Run: headless pygame with SDL's dummy video driver; simulated clock (each Clock.tick advances the game by its frame time, no real sleeping); random seed 0; keys injected as events and as key.get_pressed() state; no mouse input.
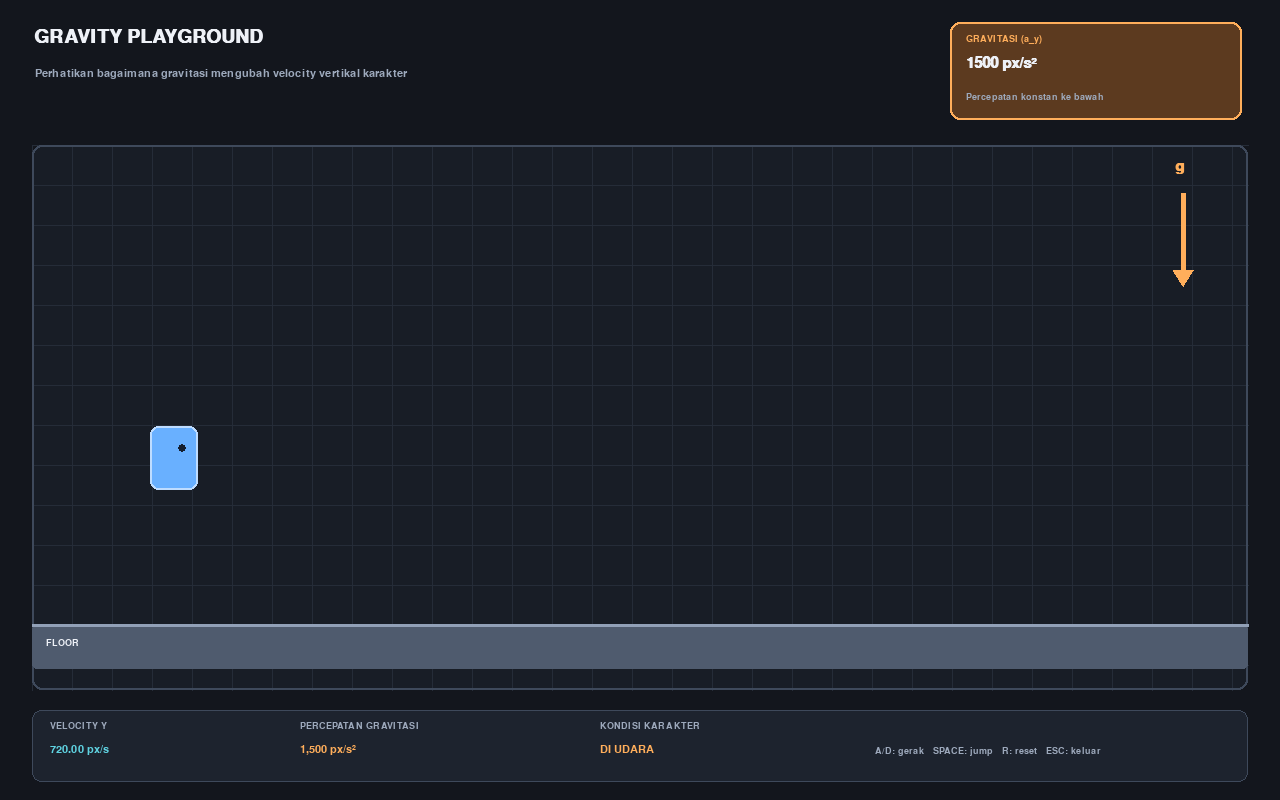
Frame 1 of 4 · flips 1–60 · no input
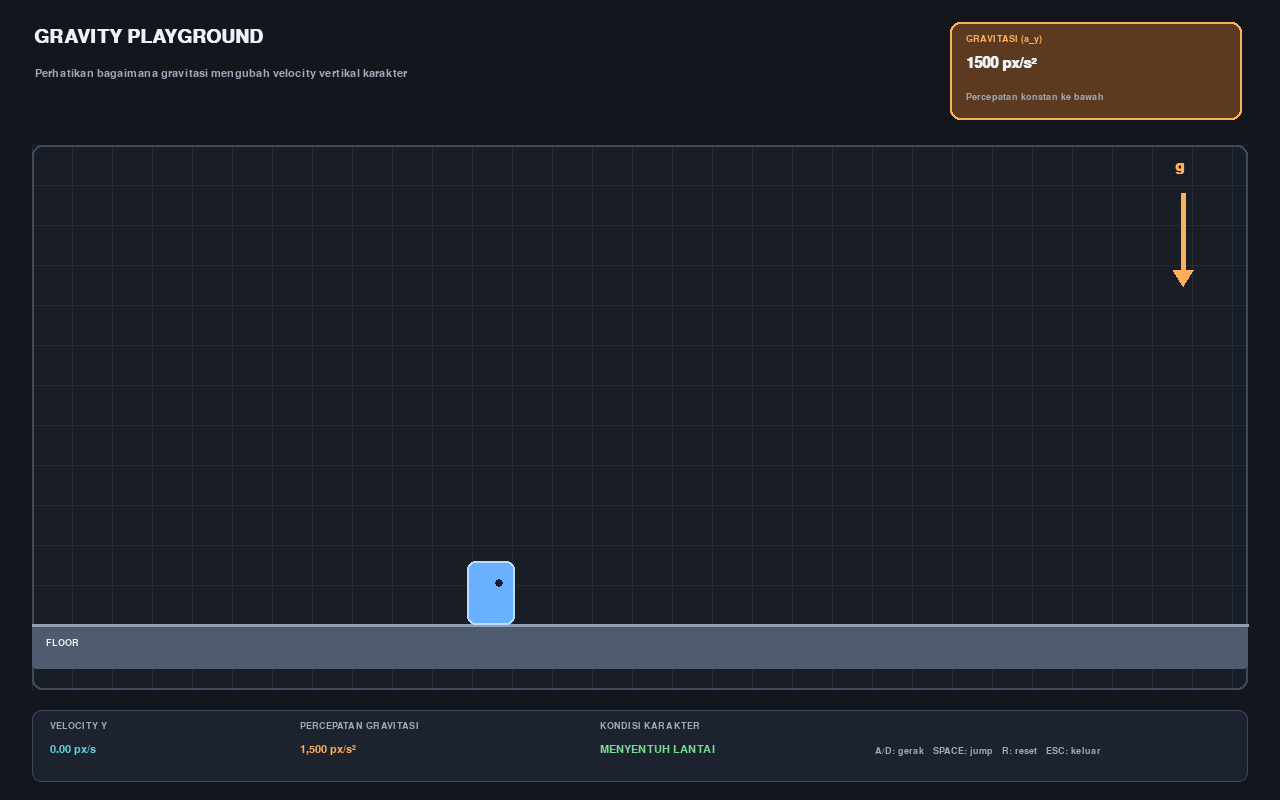
Frame 2 of 4 · flips 61–180 · tapped SPACE, RETURN · held RIGHT (→), D
Frame 3 of 4 · flips 181–300 · held DOWN (↓), S · screen unchanged from frame 2, image omitted
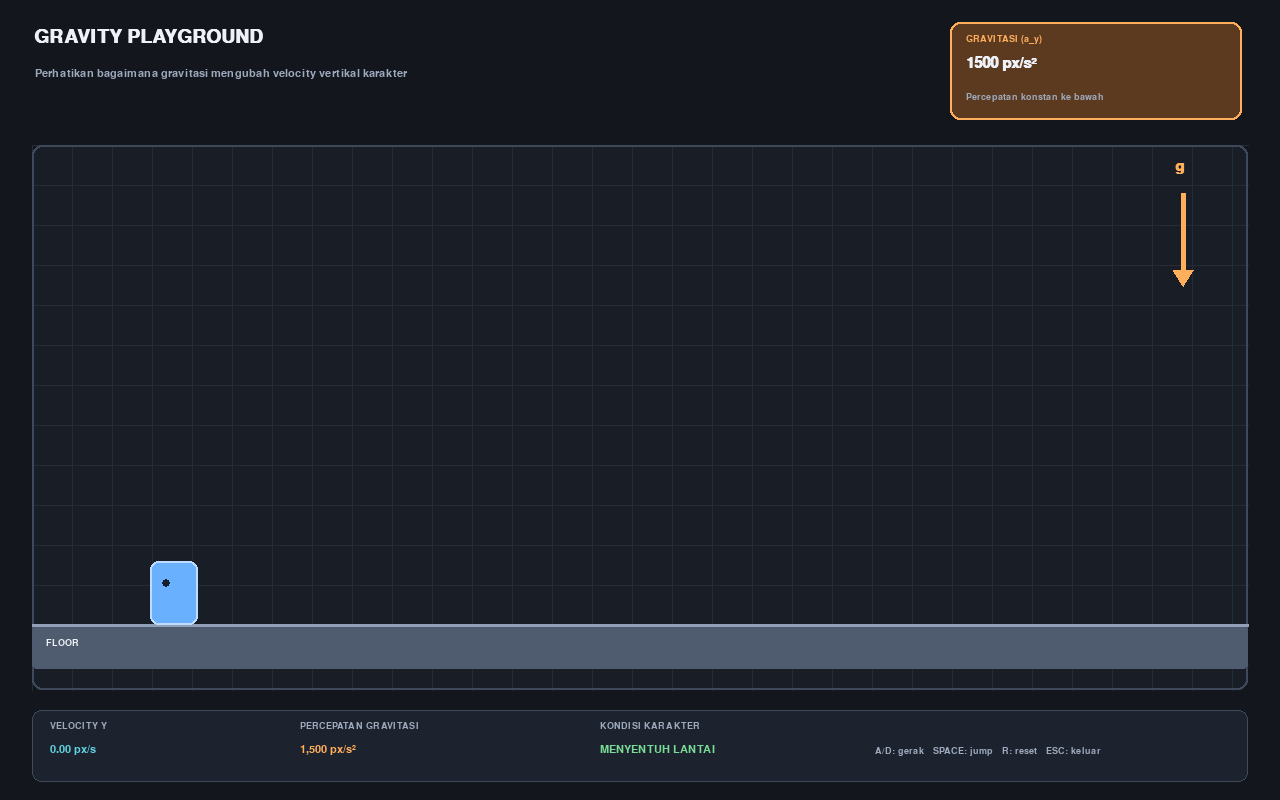
Frame 4 of 4 · flips 301–420 · held LEFT (←), A, UP (↑), W

The pygame program that drew these frames:

"""
GRAVITY PLAYGROUND
==================

Tujuan
------
Program ini memperlihatkan bagaimana gravitasi memengaruhi gerak vertikal
sebuah karakter dalam platformer sederhana. Fokus utama simulasi adalah:

1. Gravitasi merupakan percepatan konstan yang arahnya ke bawah.
2. Percepatan gravitasi mengubah velocity vertikal setiap frame.
3. Velocity vertikal mengubah posisi vertikal karakter.
4. Ketika karakter menyentuh lantai, collision response menghentikan gerak
   jatuhnya. Saat jump, karakter diberi velocity awal ke atas dan gravitasi
   langsung kembali memengaruhi gerakannya.

Persamaan yang digunakan
------------------------
    a_y = g
    v_y = v_y + a_y * dt
    y   = y + v_y * dt

Dalam koordinat layar Pygame, sumbu Y positif mengarah ke bawah. Karena itu,
nilai GRAVITY positif membuat karakter mengalami percepatan ke bawah.
Saat jump, velocity_y diberi nilai negatif agar karakter bergerak ke atas.

Collision dengan floor
----------------------
Floor merupakan sebuah rectangle horizontal panjang. Karakter dan floor
direpresentasikan sebagai AABB (Axis-Aligned Bounding Box).

Untuk mendarat, kita tidak hanya memeriksa apakah kedua rectangle sedang
overlap. Kita memeriksa apakah bagian bawah karakter MELINTASI permukaan atas
floor pada frame ini:

    previous_bottom <= floor.top
    current_bottom  >= floor.top
    velocity_y      >= 0

Syarat tersebut penting. Ketika karakter tepat menyentuh lantai, kedua AABB
hanya bersinggungan dan tidak memiliki overlap area. Fungsi colliderect()
menganggap kondisi bersinggungan seperti itu bukan collision. Jika status
grounded hanya bergantung pada overlap, statusnya dapat flicker.

Setelah crossing terdeteksi, posisi karakter di-snap ke atas floor dan
velocity_y diatur menjadi nol. Ini adalah collision response. Pada frame
berikutnya gravitasi kembali diterapkan, tetapi crossing check akan menjaga
karakter tetap berada di permukaan lantai.

Kontrol
-------
A / D atau panah kiri / kanan : bergerak horizontal
SPACE / W / panah atas        : jump
R                             : reset ke posisi awal
ESC                           : keluar

Tidak ada physics engine atau modul physics bawaan. Integrasi gerak,
gravitasi, pemeriksaan AABB, dan collision response ditulis manual.
"""

import sys

import pygame

# ===========================================================================
# 1. INISIALISASI DAN KONFIGURASI VISUAL
# ===========================================================================

pygame.init()

WIDTH, HEIGHT = 1280, 800
FPS = 120

SCREEN = pygame.display.set_mode((WIDTH, HEIGHT))
pygame.display.set_caption("Gravity Playground")
CLOCK = pygame.time.Clock()

TITLE_FONT = pygame.font.SysFont("dejavusans", 28, bold=True)
FONT = pygame.font.SysFont("dejavusans", 17)
SMALL_FONT = pygame.font.SysFont("dejavusans", 14)
VALUE_FONT = pygame.font.SysFont("dejavusans", 23, bold=True)

BG = (19, 22, 29)
WORLD_BG = (24, 29, 38)
GRID = (37, 44, 56)
PANEL = (29, 35, 46)
PANEL_BORDER = (62, 73, 91)
WHITE = (238, 241, 247)
MUTED = (157, 169, 188)
CYAN = (95, 211, 226)
ORANGE = (255, 174, 91)
ORANGE_DARK = (92, 58, 31)
GREEN = (120, 220, 150)
BLUE = (105, 176, 255)
BLUE_LIGHT = (190, 220, 255)
FLOOR_COLOR = (79, 91, 110)

WORLD = pygame.Rect(32, 145, WIDTH - 64, 545)


# ===========================================================================
# 2. OBJEK DAN PARAMETER SIMULASI
# ===========================================================================

PLAYER_WIDTH = 48
PLAYER_HEIGHT = 64

# Posisi awal karakter, disimpan sebagai float agar perhitungan physics
# tidak kehilangan presisi akibat pembulatan koordinat pixel.
SPAWN_X = 150.0
SPAWN_Y = 250.0

# Floor adalah satu AABB panjang. Bagian atasnya merupakan permukaan tempat
# karakter mendarat.
FLOOR = pygame.Rect(WORLD.left, 625, WORLD.width, 44)

# Parameter gerakan horizontal dan jump.
MOVE_SPEED = 330.0  # pixel/detik
JUMP_SPEED = 650.0  # pixel/detik; negatif berarti ke atas

# GRAVITY adalah percepatan, bukan kecepatan jatuh.
# Satuannya pixel/detik². Nilai positif berarti percepatan ke bawah
# karena koordinat layar Pygame memiliki sumbu Y positif ke bawah.
GRAVITY = 1500.0

# Batas ini mencegah velocity jatuh terus membesar tanpa batas.
MAX_FALL_SPEED = 1100.0

player_x = SPAWN_X
player_y = SPAWN_Y
velocity_x = 0.0
velocity_y = 0.0

# is_grounded adalah status hasil pemeriksaan kontak dengan floor pada
# update physics sebelumnya. Status ini dipakai untuk mengizinkan jump.
is_grounded = False

# Mencegah jump dipicu berulang kali selama tombol ditahan.
jump_was_pressed = False


# ===========================================================================
# 3. FUNGSI BANTUAN
# ===========================================================================


def draw_text(surface, text, font, color, x, y):
    """Menggambar teks dengan titik koordinat kiri-atas."""
    image = font.render(text, True, color)
    surface.blit(image, (x, y))


def draw_grid(surface, rect, spacing=40):
    """Menggambar grid sebagai referensi visual pergerakan karakter."""
    for x in range(rect.left, rect.right, spacing):
        pygame.draw.line(surface, GRID, (x, rect.top), (x, rect.bottom), 1)

    for y in range(rect.top, rect.bottom, spacing):
        pygame.draw.line(surface, GRID, (rect.left, y), (rect.right, y), 1)


def get_player_rect():
    """
    Membuat AABB karakter untuk rendering dan pemeriksaan collision.

    Posisi physics tetap berupa float. Pembulatan hanya dilakukan ketika
    mengubahnya menjadi pygame.Rect untuk kebutuhan geometri pixel.
    """
    return pygame.Rect(
        round(player_x),
        round(player_y),
        PLAYER_WIDTH,
        PLAYER_HEIGHT,
    )


def horizontal_overlap(player_left, player_right, floor_rect):
    """
    Memeriksa overlap pada sumbu X.

    Untuk mendarat di floor, karakter harus memiliki irisan horizontal
    dengan floor. Tidak perlu ada overlap vertikal terlebih dahulu karena
    kita akan mendeteksi apakah karakter melintasi permukaan atas floor.
    """
    return player_left < floor_rect.right and player_right > floor_rect.left


def reset_simulation():
    """Mengembalikan posisi, velocity, dan status karakter ke kondisi awal."""
    global player_x, player_y, velocity_x, velocity_y
    global is_grounded, jump_was_pressed

    player_x = SPAWN_X
    player_y = SPAWN_Y
    velocity_x = 0.0
    velocity_y = 0.0
    is_grounded = False
    jump_was_pressed = False


# ===========================================================================
# 4. COLLISION DETECTION DAN RESPONSE
# ===========================================================================


def resolve_floor_collision(previous_bottom, current_bottom):
    """
    Mendeteksi karakter yang sedang mendarat pada floor dan menyelesaikan
    collision response.

    Mengapa tidak cukup memakai pygame.Rect.colliderect()?
    ------------------------------------------------------
    colliderect() hanya bernilai True jika dua rectangle memiliki area
    overlap. Saat karakter tepat berdiri di atas floor, bottom karakter
    sama dengan top floor. Keduanya hanya bersinggungan, sehingga
    colliderect() bernilai False.

    Karena itu, untuk platform satu arah (karakter mendarat dari atas), kita
    memakai metode crossing test:
    - sebelumnya kaki karakter belum melewati permukaan floor;
    - sekarang kaki karakter sudah mencapai/melewati permukaan floor;
    - karakter sedang bergerak ke bawah atau diam secara vertikal;
    - karakter memiliki overlap horizontal dengan floor.

    Jika semua syarat terpenuhi, karakter di-snap ke permukaan floor.
    """
    global player_y, velocity_y, is_grounded

    player_left = player_x
    player_right = player_x + PLAYER_WIDTH

    crossed_floor_top = previous_bottom <= FLOOR.top and current_bottom >= FLOOR.top

    is_over_floor = horizontal_overlap(
        player_left,
        player_right,
        FLOOR,
    )

    is_falling_or_landing = velocity_y >= 0

    if crossed_floor_top and is_over_floor and is_falling_or_landing:
        # Koreksi posisi agar kaki karakter tepat sejajar dengan permukaan.
        player_y = float(FLOOR.top - PLAYER_HEIGHT)

        # Hentikan gerak vertikal. Gravitasi akan diterapkan lagi pada
        # frame berikutnya, lalu crossing test menjaga karakter tetap di
        # permukaan floor tanpa membuat status grounded berkedip.
        velocity_y = 0.0
        is_grounded = True
        return

    is_grounded = False


# ===========================================================================
# 5. MAIN LOOP
# ===========================================================================

running = True

while running:
    # -----------------------------------------------------------------------
    # A. Delta time
    # -----------------------------------------------------------------------
    # dt adalah waktu yang berlalu sejak frame sebelumnya, dalam detik.
    # Perkalian velocity dan acceleration dengan dt membuat simulasi berbasis
    # waktu, bukan sekadar jumlah frame.
    #
    # dt dibatasi agar jeda frame yang sangat panjang tidak menghasilkan
    # perpindahan posisi yang ekstrem.
    raw_dt = CLOCK.tick(FPS) / 1000.0
    dt = min(raw_dt, 0.05)

    # -----------------------------------------------------------------------
    # B. Input
    # -----------------------------------------------------------------------
    for event in pygame.event.get():
        if event.type == pygame.QUIT:
            running = False

        elif event.type == pygame.KEYDOWN:
            if event.key == pygame.K_ESCAPE:
                running = False
            elif event.key == pygame.K_r:
                reset_simulation()

    keys = pygame.key.get_pressed()

    move_direction = 0
    if keys[pygame.K_a] or keys[pygame.K_LEFT]:
        move_direction -= 1
    if keys[pygame.K_d] or keys[pygame.K_RIGHT]:
        move_direction += 1

    # Gerakan horizontal dibuat langsung dari input.
    velocity_x = move_direction * MOVE_SPEED

    # -----------------------------------------------------------------------
    # C. Jump
    # -----------------------------------------------------------------------
    # Jump memberikan initial velocity negatif pada sumbu Y. Gravitasi tidak
    # dimatikan ketika karakter naik. Justru gravitasi yang terus mengurangi
    # kecepatan naik sampai karakter mencapai puncak lompatan, lalu membuat
    # karakter jatuh kembali.
    jump_pressed = keys[pygame.K_SPACE] or keys[pygame.K_w] or keys[pygame.K_UP]

    if jump_pressed and not jump_was_pressed and is_grounded:
        velocity_y = -JUMP_SPEED
        is_grounded = False

    jump_was_pressed = jump_pressed

    # -----------------------------------------------------------------------
    # D. Simpan posisi kaki sebelum physics update
    # -----------------------------------------------------------------------
    # Nilai ini diperlukan untuk mengetahui apakah karakter MELINTASI
    # permukaan floor selama frame berjalan. Tanpa posisi sebelumnya, kita
    # sulit membedakan karakter yang baru mendarat dari karakter yang sudah
    # berada di bawah permukaan floor.
    previous_bottom = player_y + PLAYER_HEIGHT

    # -----------------------------------------------------------------------
    # E. Terapkan gravitasi: acceleration -> velocity
    # -----------------------------------------------------------------------
    # Gravitasi adalah percepatan konstan ke bawah.
    #
    # a_y = GRAVITY
    # v_y = v_y + a_y * dt
    #
    # Saat karakter melompat, velocity_y bernilai negatif. Penambahan
    # GRAVITY * dt membuatnya perlahan mendekati nol. Setelah melewati nol,
    # velocity_y menjadi positif dan karakter bergerak jatuh.
    velocity_y += GRAVITY * dt

    # Batasi kecepatan jatuh maksimum.
    velocity_y = min(velocity_y, MAX_FALL_SPEED)

    # -----------------------------------------------------------------------
    # F. Terapkan velocity: velocity -> position
    # -----------------------------------------------------------------------
    # Posisi berubah berdasarkan velocity saat ini.
    #
    # y = y + v_y * dt
    #
    # Ini adalah semi-implicit Euler: velocity diperbarui lebih dahulu,
    # kemudian dipakai untuk memperbarui posisi.
    player_x += velocity_x * dt
    player_y += velocity_y * dt

    # Batasi gerakan horizontal agar karakter tetap di dalam area simulasi.
    player_x = max(
        float(WORLD.left),
        min(player_x, float(WORLD.right - PLAYER_WIDTH)),
    )

    # -----------------------------------------------------------------------
    # G. AABB floor collision dan collision response
    # -----------------------------------------------------------------------
    current_bottom = player_y + PLAYER_HEIGHT

    # Status grounded ditentukan ulang dari hasil pemeriksaan frame ini.
    # Crossing test tetap mendeteksi kontak meskipun karakter hanya
    # bersinggungan dengan floor tanpa overlap area.
    resolve_floor_collision(previous_bottom, current_bottom)

    # -----------------------------------------------------------------------
    # H. Rendering
    # -----------------------------------------------------------------------
    SCREEN.fill(BG)

    draw_text(SCREEN, "GRAVITY PLAYGROUND", TITLE_FONT, WHITE, 34, 27)
    draw_text(
        SCREEN,
        "Perhatikan bagaimana gravitasi mengubah velocity vertikal karakter",
        FONT,
        MUTED,
        35,
        68,
    )

    # Panel konsep gravitasi dibuat menonjol karena gravitasi adalah fokus
    # pembelajaran. AABB hanya menjadi mekanisme pendukung agar karakter
    # dapat mendarat pada floor.
    gravity_panel = pygame.Rect(WIDTH - 330, 22, 292, 98)
    pygame.draw.rect(SCREEN, ORANGE_DARK, gravity_panel, border_radius=10)
    pygame.draw.rect(SCREEN, ORANGE, gravity_panel, 2, border_radius=10)
    draw_text(
        SCREEN,
        "GRAVITASI (a_y)",
        SMALL_FONT,
        ORANGE,
        gravity_panel.x + 16,
        gravity_panel.y + 12,
    )
    draw_text(
        SCREEN,
        f"{GRAVITY:.0f} px/s²",
        VALUE_FONT,
        WHITE,
        gravity_panel.x + 16,
        gravity_panel.y + 34,
    )
    draw_text(
        SCREEN,
        "Percepatan konstan ke bawah",
        SMALL_FONT,
        MUTED,
        gravity_panel.x + 16,
        gravity_panel.y + 70,
    )

    # Area simulasi dan grid.
    pygame.draw.rect(SCREEN, WORLD_BG, WORLD, border_radius=10)
    draw_grid(SCREEN, WORLD)
    pygame.draw.rect(SCREEN, PANEL_BORDER, WORLD, 2, border_radius=10)

    # Floor. Rectangle ini dipakai sebagai batas tempat karakter mendarat.
    pygame.draw.rect(SCREEN, FLOOR_COLOR, FLOOR, border_radius=5)
    pygame.draw.line(
        SCREEN,
        (145, 160, 183),
        (FLOOR.left, FLOOR.top),
        (FLOOR.right, FLOOR.top),
        3,
    )
    draw_text(
        SCREEN,
        "FLOOR",
        SMALL_FONT,
        WHITE,
        FLOOR.left + 14,
        FLOOR.top + 13,
    )

    # Karakter.
    player_rect = get_player_rect()
    pygame.draw.rect(SCREEN, BLUE, player_rect, border_radius=8)
    pygame.draw.rect(SCREEN, BLUE_LIGHT, player_rect, 2, border_radius=8)

    eye_x = player_rect.centerx + (8 if move_direction >= 0 else -8)
    pygame.draw.circle(SCREEN, (20, 31, 48), (eye_x, player_rect.y + 22), 4)

    # Panah gravitasi: menunjukkan arah percepatan, bukan arah velocity.
    arrow_x = WORLD.right - 65
    arrow_top = WORLD.top + 48
    arrow_bottom = arrow_top + 82

    pygame.draw.line(
        SCREEN,
        ORANGE,
        (arrow_x, arrow_top),
        (arrow_x, arrow_bottom),
        5,
    )
    pygame.draw.polygon(
        SCREEN,
        ORANGE,
        [
            (arrow_x, arrow_bottom + 11),
            (arrow_x - 10, arrow_bottom - 5),
            (arrow_x + 10, arrow_bottom - 5),
        ],
    )
    draw_text(
        SCREEN,
        "g",
        VALUE_FONT,
        ORANGE,
        arrow_x - 8,
        arrow_top - 34,
    )

    # -----------------------------------------------------------------------
    # I. Panel status physics
    # -----------------------------------------------------------------------
    panel_rect = pygame.Rect(32, 710, WIDTH - 64, 72)
    pygame.draw.rect(SCREEN, PANEL, panel_rect, border_radius=9)
    pygame.draw.rect(SCREEN, PANEL_BORDER, panel_rect, 1, border_radius=9)

    state_text = "MENYENTUH LANTAI" if is_grounded else "DI UDARA"
    state_color = GREEN if is_grounded else ORANGE

    draw_text(SCREEN, "VELOCITY Y", SMALL_FONT, MUTED, 50, 721)
    draw_text(SCREEN, f"{velocity_y:,.2f} px/s", FONT, CYAN, 50, 744)

    draw_text(SCREEN, "PERCEPATAN GRAVITASI", SMALL_FONT, MUTED, 300, 721)
    draw_text(SCREEN, f"{GRAVITY:,.0f} px/s²", FONT, ORANGE, 300, 744)

    draw_text(SCREEN, "KONDISI KARAKTER", SMALL_FONT, MUTED, 600, 721)
    draw_text(SCREEN, state_text, FONT, state_color, 600, 744)

    draw_text(
        SCREEN,
        "A/D: gerak   SPACE: jump   R: reset   ESC: keluar",
        SMALL_FONT,
        MUTED,
        875,
        746,
    )

    pygame.display.flip()

pygame.quit()
sys.exit()
